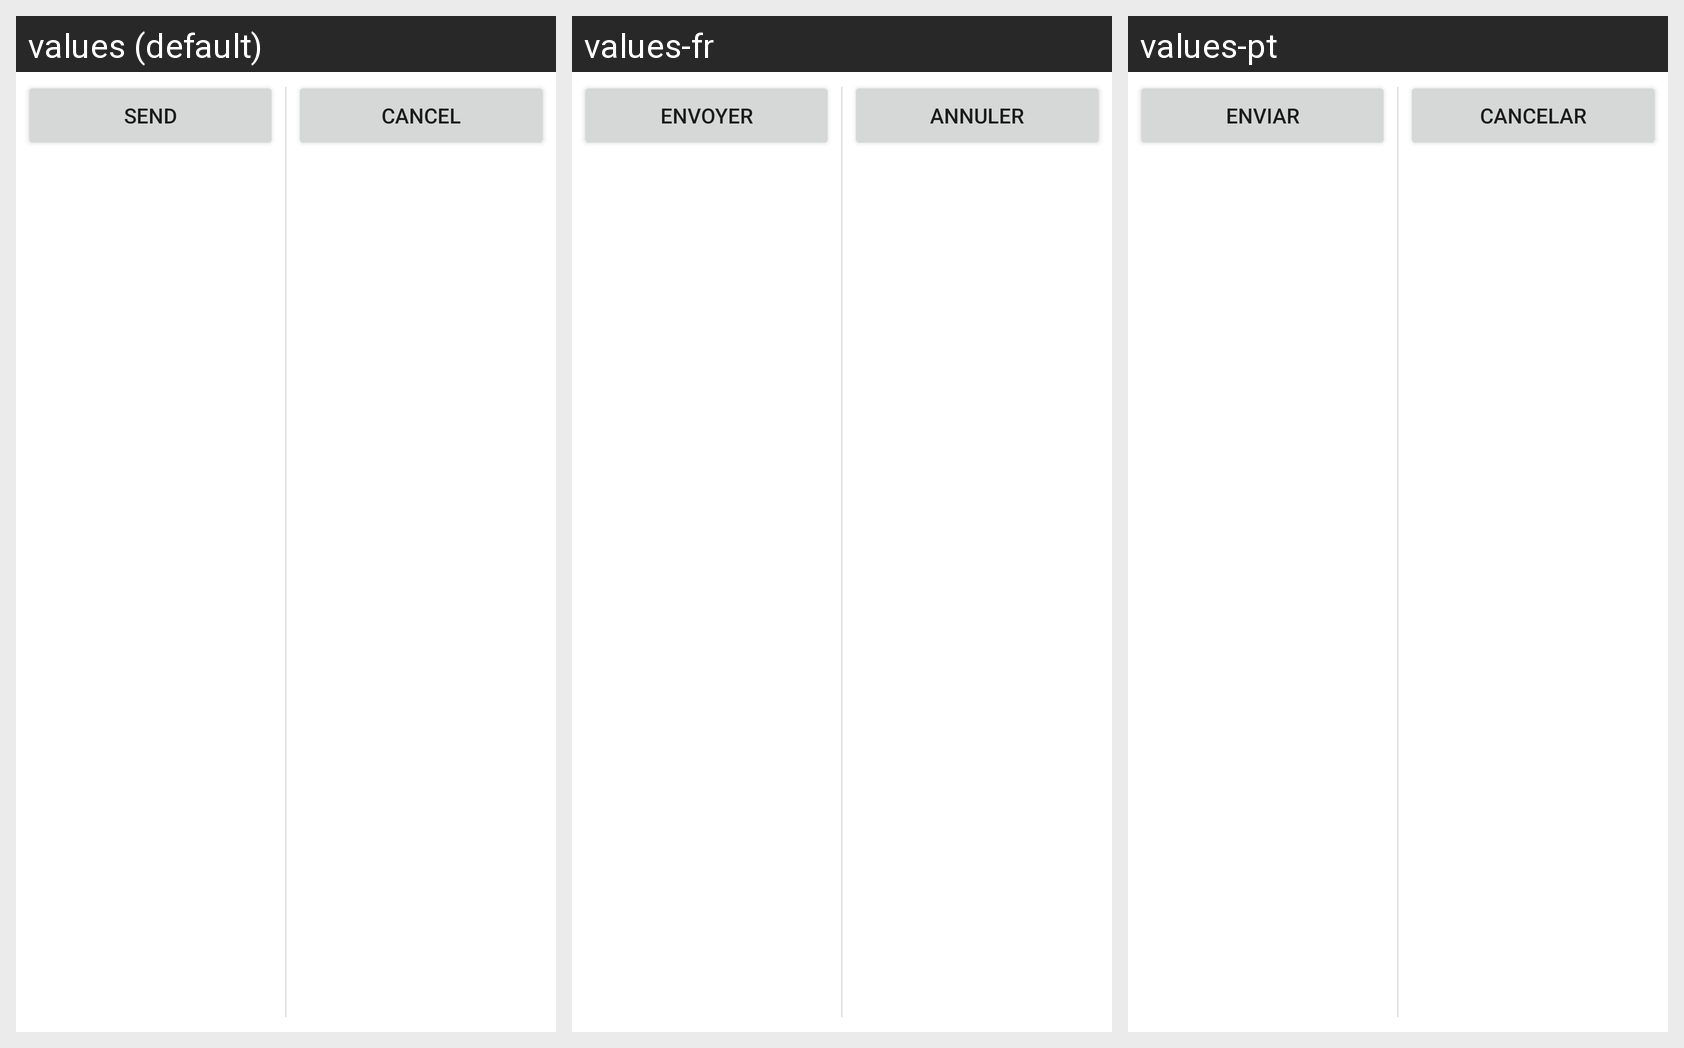

For this localized Android screen grid, give each drawn string resource with its value in every locale shown.
Android screen res/layout/sendbar.xml rendered under 3 locales, left to right: values (default), values-fr, values-pt. Device: Nexus 5 (rendered at 1080×1920; each locale shown at half size, 540×960, under a caption strip naming it); theme Theme.MaterialComponents.DayNight.NoActionBar.
Other locales in the repository, not shown: values-de, values-es, values-ru.
Strings drawn on this screen, with the default value and each locale's value (text and hints the layout hard-codes, and strings that could not be matched under every locale, appear in the picture but are not listed):

send
  values: Send
  values-fr: Envoyer
  values-pt: Enviar

cancel
  values: Cancel
  values-fr: Annuler
  values-pt: Cancelar
